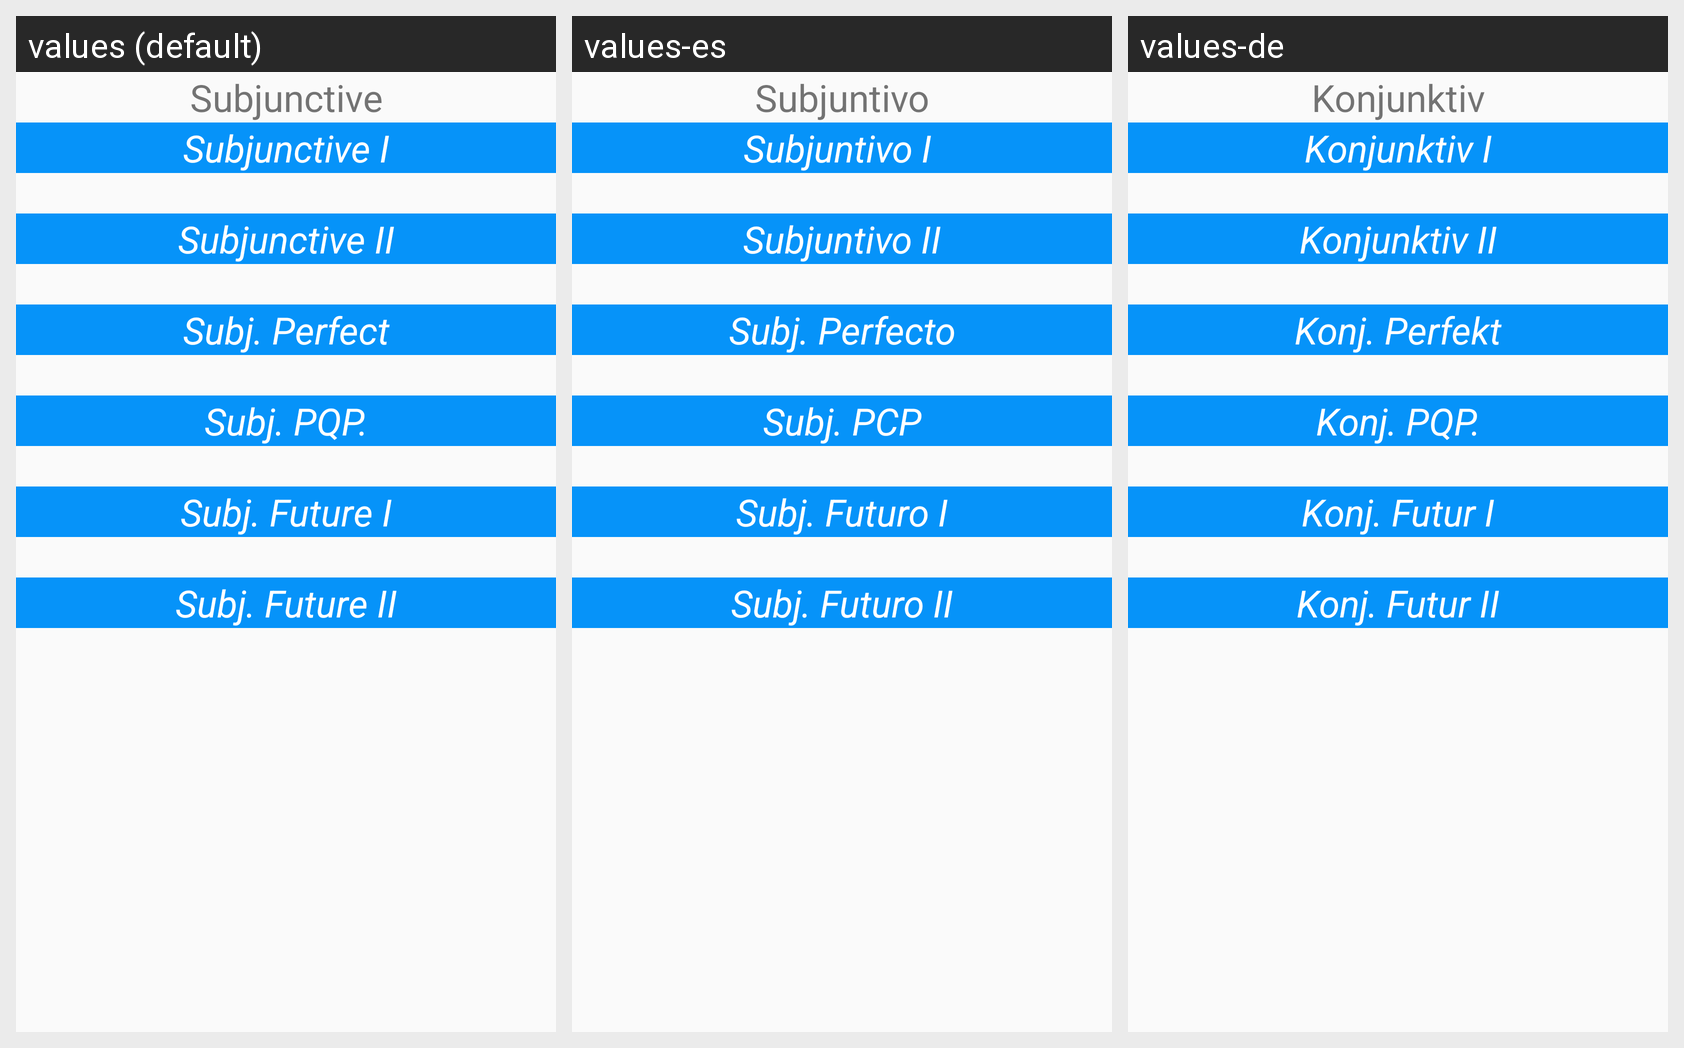

For this localized Android screen grid, give each drawn string resource with its value in every locale shown.
Android screen res/layout/fragment_subj_tab.xml rendered under 3 locales, left to right: values (default), values-es, values-de. Device: Nexus 5 (rendered at 1080×1920; each locale shown at half size, 540×960, under a caption strip naming it); theme AppTheme.
Other locales in the repository, not shown: values-fr, values-fr-rFR, values-it.
Strings drawn on this screen, with the default value and each locale's value (text and hints the layout hard-codes, and strings that could not be matched under every locale, appear in the picture but are not listed):

subjunctiveMode
  values: Subjunctive
  values-es: Subjuntivo
  values-de: Konjunktiv

subjunctiveOne
  values: Subjunctive I
  values-es: Subjuntivo I 
  values-de: Konjunktiv I

subjunctiveTwo
  values: Subjunctive II
  values-es: Subjuntivo II
  values-de: Konjunktiv II

subjunctivePerfect
  values: Subj. Perfect
  values-es: Subj. Perfecto
  values-de: Konj. Perfekt

subjunctivePluPerfect
  values: Subj. PQP.
  values-es: Subj. PCP
  values-de: Konj. PQP.

subjunctiveFutureOne
  values: Subj. Future I
  values-es: Subj. Futuro I
  values-de: Konj. Futur I

subjunctiveFutureTwo
  values: Subj. Future II
  values-es: Subj. Futuro II
  values-de: Konj. Futur II
